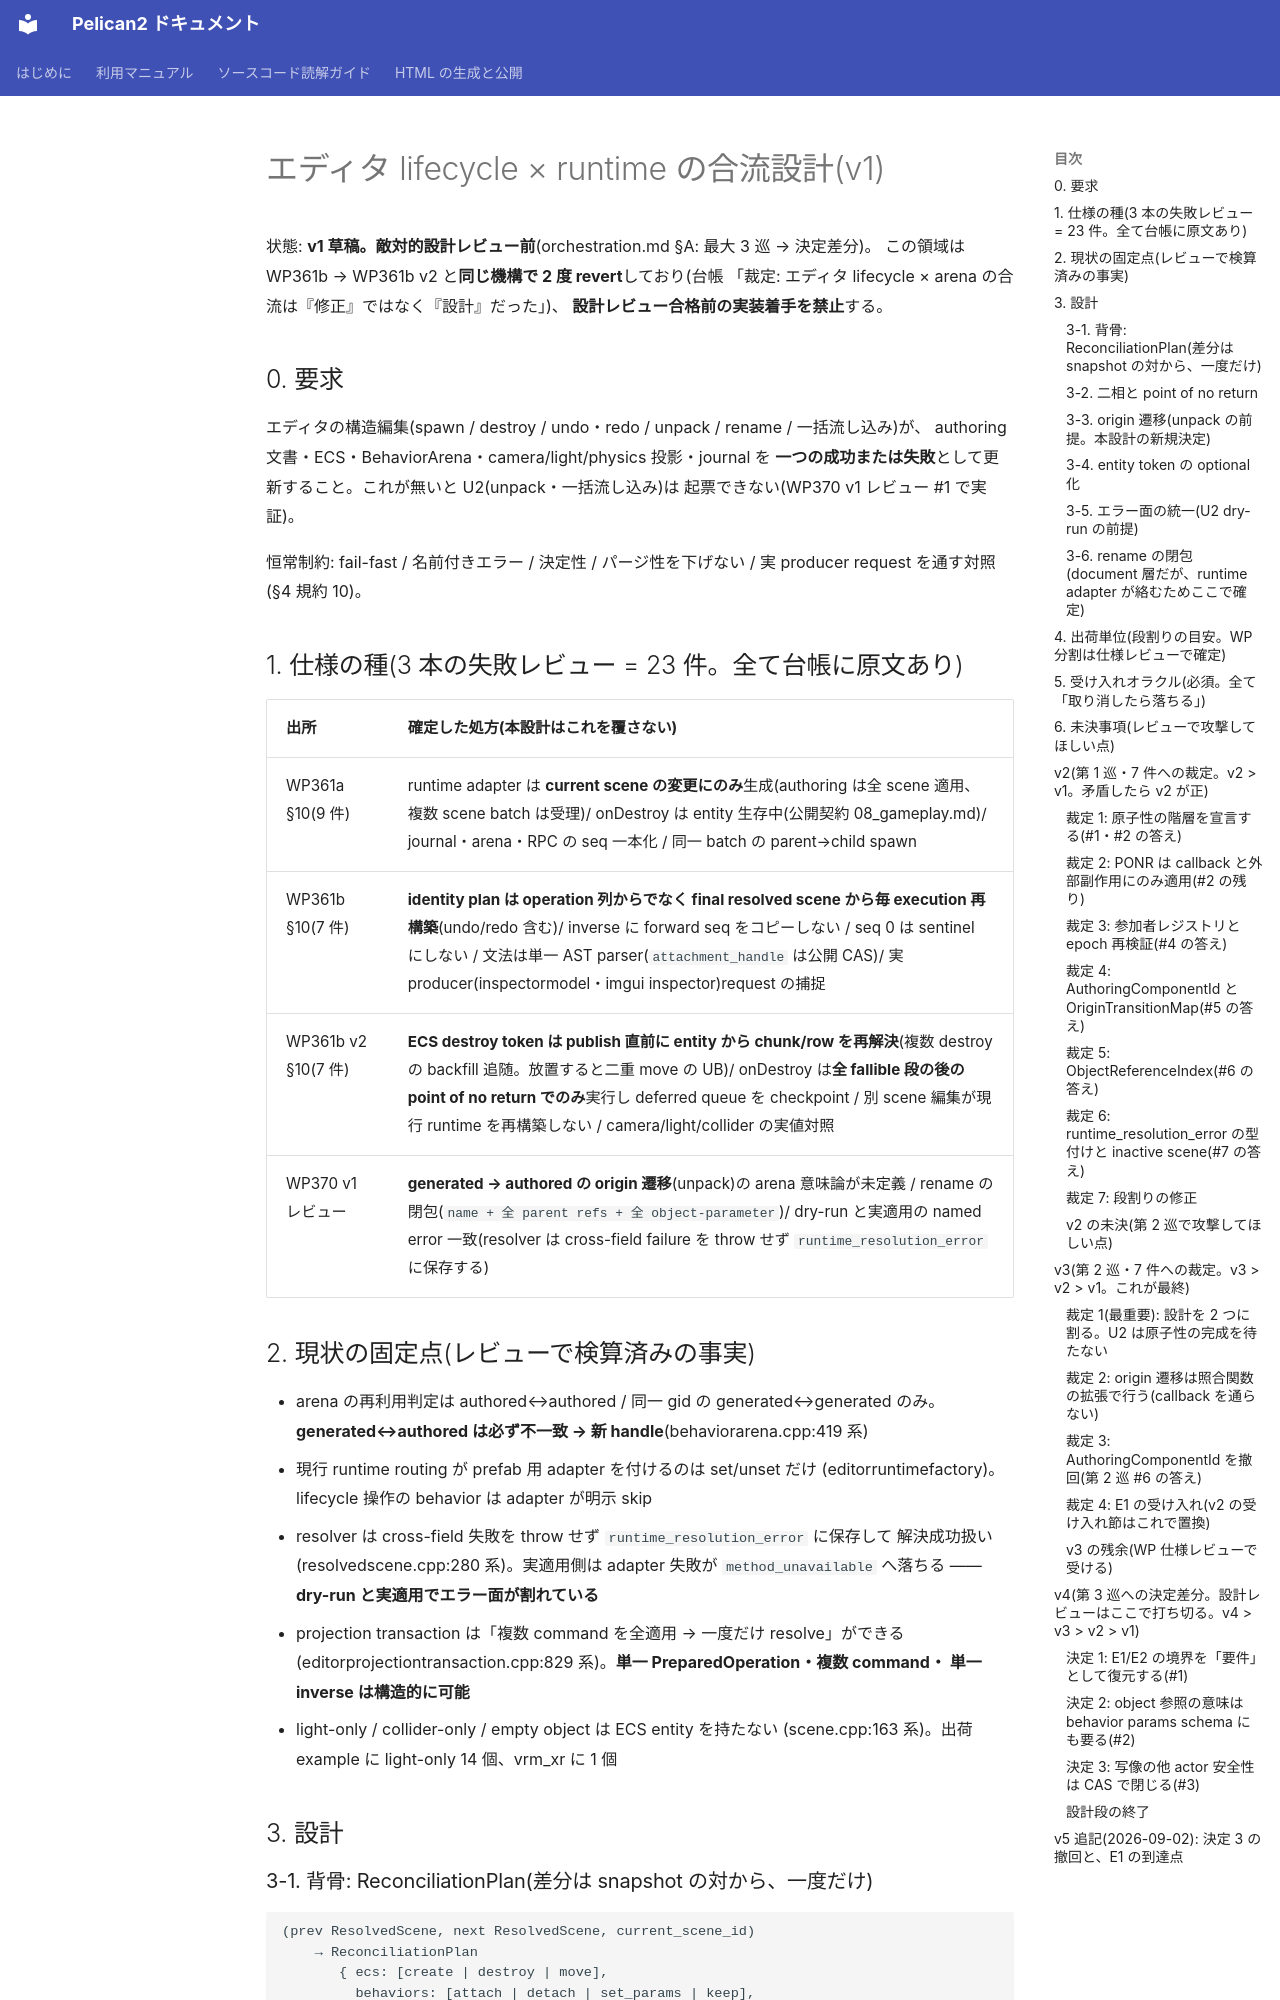

repository: pelican-games/peligraph · page: design_editor_lifecycle.html · generator: mkdocs

# エディタ lifecycle × runtime の合流設計(v1)

状態: **v1 草稿。敵対的設計レビュー前**(orchestration.md §A: 最大 3 巡 → 決定差分)。
この領域は WP361b → WP361b v2 と**同じ機構で 2 度 revert**しており(台帳
「裁定: エディタ lifecycle × arena の合流は『修正』ではなく『設計』だった」)、
**設計レビュー合格前の実装着手を禁止**する。

## 0. 要求

エディタの構造編集(spawn / destroy / undo・redo / unpack / rename / 一括流し込み)が、
authoring 文書・ECS・BehaviorArena・camera/light/physics 投影・journal を
**一つの成功または失敗**として更新すること。これが無いと U2(unpack・一括流し込み)は
起票できない(WP370 v1 レビュー #1 で実証)。

恒常制約: fail-fast / 名前付きエラー / 決定性 / パージ性を下げない /
実 producer request を通す対照(§4 規約 10)。

## 1. 仕様の種(3 本の失敗レビュー = 23 件。全て台帳に原文あり)

| 出所 | 確定した処方(本設計はこれを覆さない) |
|---|---|
| WP361a §10(9 件) | runtime adapter は **current scene の変更にのみ**生成(authoring は全 scene 適用、複数 scene batch は受理)/ onDestroy は entity 生存中(公開契約 08_gameplay.md)/ journal・arena・RPC の seq 一本化 / 同一 batch の parent→child spawn |
| WP361b §10(7 件) | **identity plan は operation 列からでなく final resolved scene から毎 execution 再構築**(undo/redo 含む)/ inverse に forward seq をコピーしない / seq 0 は sentinel にしない / 文法は単一 AST parser(`attachment_handle` は公開 CAS)/ 実 producer(inspectormodel・imgui inspector)request の捕捉 |
| WP361b v2 §10(7 件) | **ECS destroy token は publish 直前に entity から chunk/row を再解決**(複数 destroy の backfill 追随。放置すると二重 move の UB)/ onDestroy は**全 fallible 段の後の point of no return でのみ**実行し deferred queue を checkpoint / 別 scene 編集が現行 runtime を再構築しない / camera/light/collider の実値対照 |
| WP370 v1 レビュー | **generated → authored の origin 遷移**(unpack)の arena 意味論が未定義 / rename の閉包(`name + 全 parent refs + 全 object-parameter`)/ dry-run と実適用の named error 一致(resolver は cross-field failure を throw せず `runtime_resolution_error` に保存する) |

## 2. 現状の固定点(レビューで検算済みの事実)

- arena の再利用判定は authored↔authored / 同一 gid の generated↔generated のみ。
  **generated↔authored は必ず不一致 → 新 handle**(behaviorarena.cpp:419 系)
- 現行 runtime routing が prefab 用 adapter を付けるのは set/unset だけ
  (editorruntimefactory)。lifecycle 操作の behavior は adapter が明示 skip
- resolver は cross-field 失敗を throw せず `runtime_resolution_error` に保存して
  解決成功扱い(resolvedscene.cpp:280 系)。実適用側は adapter 失敗が
  `method_unavailable` へ落ちる —— **dry-run と実適用でエラー面が割れている**
- projection transaction は「複数 command を全適用 → 一度だけ resolve」ができる
  (editorprojectiontransaction.cpp:829 系)。**単一 PreparedOperation・複数 command・
  単一 inverse は構造的に可能**
- light-only / collider-only / empty object は ECS entity を持たない
  (scene.cpp:163 系)。出荷 example に light-only 14 個、vrm_xr に 1 個

## 3. 設計
